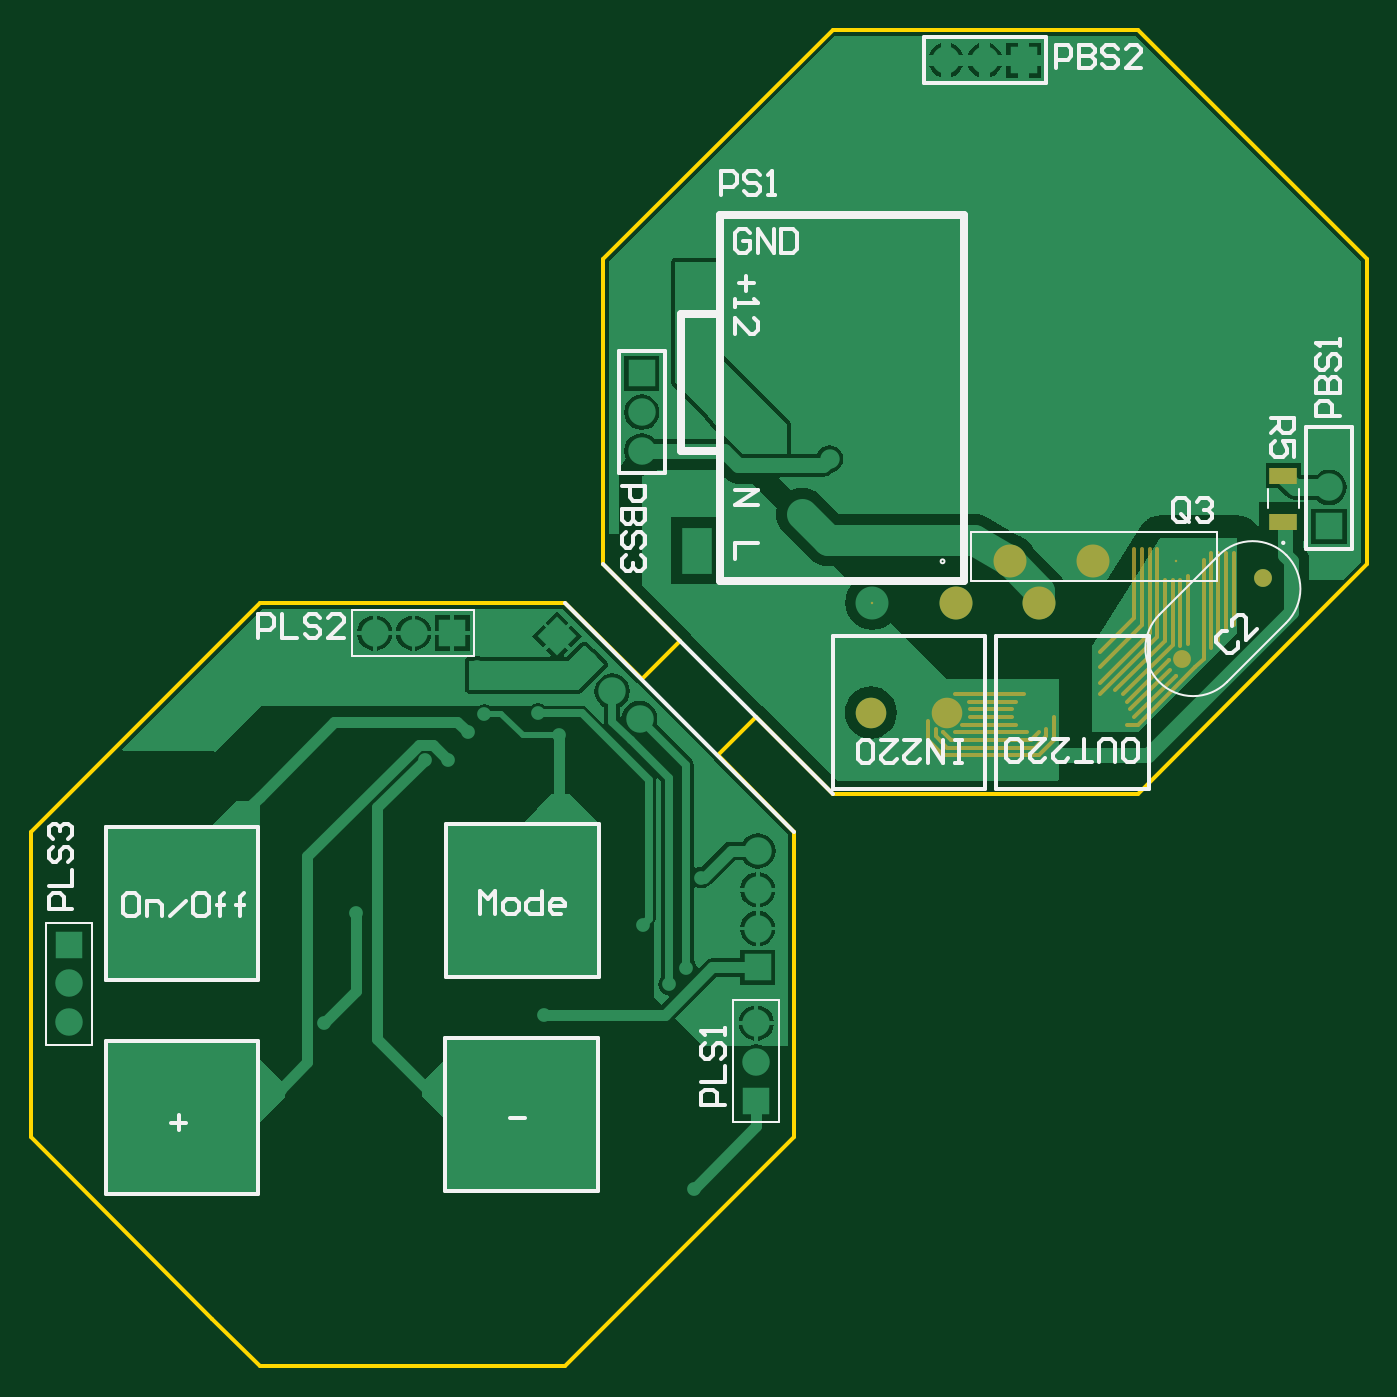
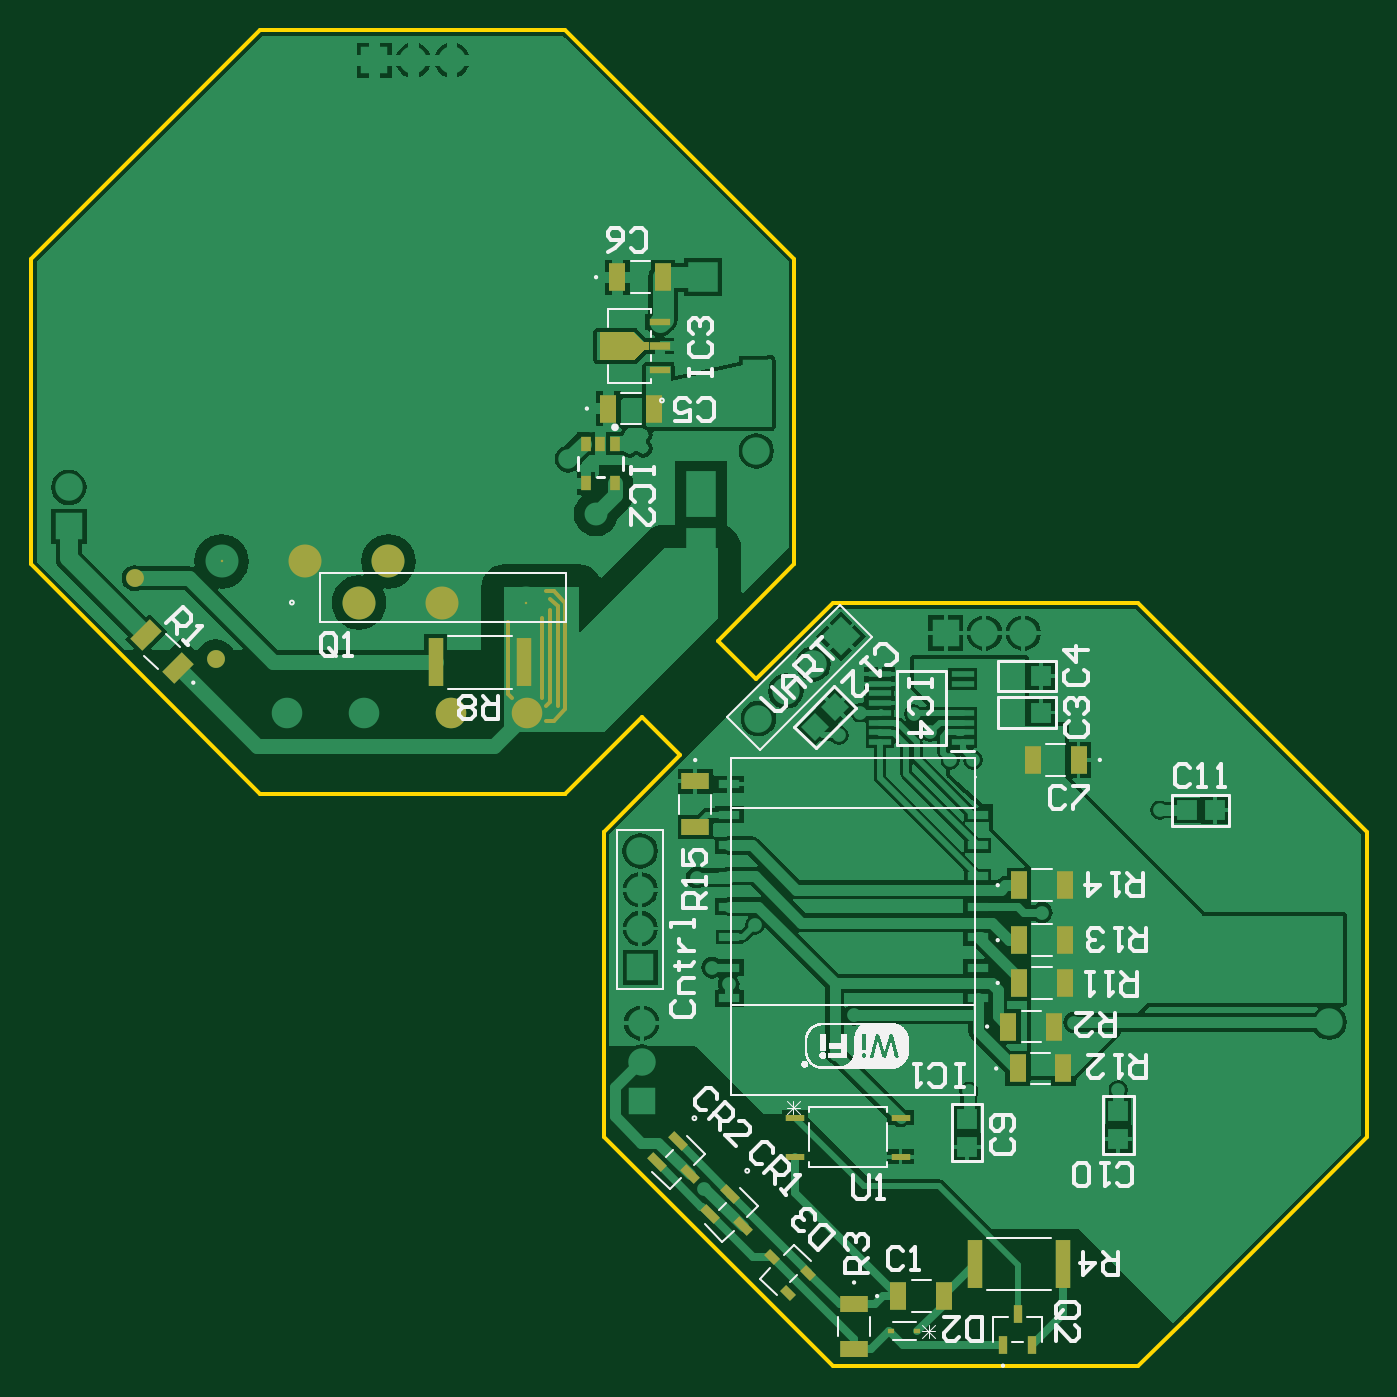
Circuit board: 7 layer files. Board 87.5 x 87.5 mm.
- bottom_copper: PCB10_sensor.GBL (46601 bytes)
- bottom_silk: PCB10_sensor.GBO (57856 bytes)
- bottom_mask: PCB10_sensor.GBS (3517 bytes)
- outline: PCB10_sensor.GKO (954 bytes)
- top_copper: PCB10_sensor.GTL (21742 bytes)
- top_silk: PCB10_sensor.GTO (10436 bytes)
- top_mask: PCB10_sensor.GTS (2088 bytes)

=== bottom_copper: PCB10_sensor.GBL (46601 bytes, source omitted) ===
=== bottom_silk: PCB10_sensor.GBO (57856 bytes, source omitted) ===
=== bottom_mask: PCB10_sensor.GBS ===
G04 Layer_Color=16711935*
%FSLAX44Y44*%
%MOMM*%
G71*
G01*
G75*
%ADD10R,1.8034X1.1120*%
%ADD21C,1.1684*%
%ADD22C,2.0000*%
%ADD23C,2.1590*%
%ADD33R,1.2080X0.4564*%
G04:AMPARAMS|DCode=34|XSize=1.112mm|YSize=1.8034mm|CornerRadius=0mm|HoleSize=0mm|Usage=FLASHONLY|Rotation=45.000|XOffset=0mm|YOffset=0mm|HoleType=Round|Shape=Rectangle|*
%AMROTATEDRECTD34*
4,1,4,0.2445,-1.0308,-1.0308,0.2445,-0.2445,1.0308,1.0308,-0.2445,0.2445,-1.0308,0.0*
%
%ADD34ROTATEDRECTD34*%

%ADD35R,1.0128X3.2004*%
%ADD36R,0.7000X1.0000*%
%ADD37R,1.1120X1.8034*%
%ADD38R,1.3938X0.4826*%
%ADD39R,1.3938X0.5588*%
G04:AMPARAMS|DCode=40|XSize=0.5588mm|YSize=0.9144mm|CornerRadius=0mm|HoleSize=0mm|Usage=FLASHONLY|Rotation=135.000|XOffset=0mm|YOffset=0mm|HoleType=Round|Shape=Rectangle|*
%AMROTATEDRECTD40*
4,1,4,0.5209,0.1257,-0.1257,-0.5209,-0.5209,-0.1257,0.1257,0.5209,0.5209,0.1257,0.0*
%
%ADD40ROTATEDRECTD40*%

%ADD41R,0.5426X1.1572*%
G04:AMPARAMS|DCode=42|XSize=0.568mm|YSize=1.2588mm|CornerRadius=0mm|HoleSize=0mm|Usage=FLASHONLY|Rotation=315.000|XOffset=0mm|YOffset=0mm|HoleType=Round|Shape=Rectangle|*
%AMROTATEDRECTD42*
4,1,4,-0.6459,-0.2442,0.2442,0.6459,0.6459,0.2442,-0.2442,-0.6459,-0.6459,-0.2442,0.0*
%
%ADD42ROTATEDRECTD42*%

%ADD43R,0.4032X0.3556*%
%ADD49C,0.2540*%
%ADD51C,0.1590*%
G36*
X502526Y658856D02*
X479952D01*
X473602Y665206D01*
X470046D01*
Y670794D01*
X473602D01*
X479952Y677144D01*
X502526D01*
Y658856D01*
D02*
G37*
D10*
X336000Y11042D02*
D03*
Y40958D02*
D03*
X440000Y353042D02*
D03*
Y382958D02*
D03*
D21*
X807000Y516000D02*
D03*
X753967Y462967D02*
D03*
D22*
X550000Y428000D02*
D03*
X600000D02*
D03*
D23*
X660200Y500000D02*
D03*
X605600D02*
D03*
X695400Y527000D02*
D03*
X640800D02*
D03*
D33*
X374417Y162700D02*
D03*
Y137300D02*
D03*
X305583Y137300D02*
D03*
Y162700D02*
D03*
D34*
X799577Y478577D02*
D03*
X778423Y457423D02*
D03*
D35*
X609940Y461000D02*
D03*
X552060D02*
D03*
X256940Y67000D02*
D03*
X199060D02*
D03*
D36*
X511500Y578000D02*
D03*
Y604000D02*
D03*
X502000D02*
D03*
X492500D02*
D03*
Y578000D02*
D03*
D37*
X461042Y713000D02*
D03*
X490958D02*
D03*
X467042Y627000D02*
D03*
X496958D02*
D03*
X198084Y315000D02*
D03*
X228000D02*
D03*
X198084Y279000D02*
D03*
X228000D02*
D03*
X205042Y222449D02*
D03*
X234958D02*
D03*
X277042Y46000D02*
D03*
X306958D02*
D03*
X199084Y195000D02*
D03*
X229000D02*
D03*
X198084Y251000D02*
D03*
X228000D02*
D03*
X218958Y397000D02*
D03*
X189042D02*
D03*
D38*
X463077Y652300D02*
D03*
Y683700D02*
D03*
D39*
Y668000D02*
D03*
D40*
X389441Y71441D02*
D03*
X365841Y61276D02*
D03*
X379276Y47841D02*
D03*
D41*
X238525Y13840D02*
D03*
X219475D02*
D03*
X229000Y34160D02*
D03*
D42*
X408990Y91555D02*
D03*
X430435Y99565D02*
D03*
X417000Y113000D02*
D03*
X443555Y125990D02*
D03*
X465000Y134000D02*
D03*
X451565Y147435D02*
D03*
D43*
X294507Y23000D02*
D03*
X311493D02*
D03*
D49*
X540000Y440000D02*
Y490000D01*
Y437500D02*
Y440000D01*
X562500Y440000D02*
Y487500D01*
X560000Y437500D02*
X562500Y440000D01*
X535000Y435000D02*
Y495000D01*
Y435000D02*
X537500Y432500D01*
X530000Y497500D02*
X535000Y502500D01*
X530000Y432500D02*
Y497500D01*
X532500Y507500D02*
X537500D01*
X525000Y500000D02*
X532500Y507500D01*
X525000Y467500D02*
Y500000D01*
Y432500D02*
Y467500D01*
Y430000D02*
Y432500D01*
Y430000D02*
X532500Y422500D01*
X537500D01*
D51*
X551000Y500000D02*
D03*
X750000Y527000D02*
D03*
M02*

=== outline: PCB10_sensor.GKO ===
G04 Layer_Color=16711935*
%FSLAX44Y44*%
%MOMM*%
G71*
G01*
G75*
%ADD49C,0.2540*%
D49*
X118750Y31250D02*
X150000Y0D01*
Y-0D02*
X350000D01*
X500000Y150000D02*
Y350000D01*
X0Y350000D02*
X150000Y500000D01*
X150000D02*
X350000D01*
X525000Y375000D02*
X725000D01*
X375000Y525000D02*
Y725000D01*
X875000Y525000D02*
Y725000D01*
X525000Y875000D02*
X725000D01*
X725000Y375000D02*
X875000Y525000D01*
X375000Y725000D02*
X525000Y875000D01*
X725000D02*
X875000Y725000D01*
X0Y150000D02*
Y350000D01*
Y150000D02*
X118750Y31250D01*
X350000Y0D02*
X500000Y150000D01*
X500000Y350000D02*
X500000D01*
X525000Y375000D02*
Y375000D01*
X375000Y525000D02*
Y525000D01*
Y525000D02*
X425000Y475000D01*
X400000Y450000D02*
X425000Y475000D01*
X350000Y500000D02*
X400000Y450000D01*
X450000Y400000D02*
X475000Y425000D01*
X450000Y400000D02*
X500000Y350000D01*
X525000Y375000D02*
X525000D01*
X475000Y425000D02*
X525000Y375000D01*
M02*

=== top_copper: PCB10_sensor.GTL (21742 bytes, source omitted) ===
=== top_silk: PCB10_sensor.GTO (10436 bytes, source omitted) ===
=== top_mask: PCB10_sensor.GTS ===
G04 Layer_Color=8388736*
%FSLAX44Y44*%
%MOMM*%
G71*
G01*
G75*
%ADD10R,1.8034X1.1120*%
%ADD21C,1.1684*%
%ADD22C,2.0000*%
%ADD23C,2.1590*%
%ADD49C,0.2540*%
%ADD51C,0.1590*%
D10*
X820000Y582958D02*
D03*
Y553042D02*
D03*
D21*
X807000Y516000D02*
D03*
X753967Y462967D02*
D03*
D22*
X550000Y428000D02*
D03*
X600000D02*
D03*
D23*
X660200Y500000D02*
D03*
X605600D02*
D03*
X695400Y527000D02*
D03*
X640800D02*
D03*
D49*
X615000Y430000D02*
X640000D01*
X615000Y425000D02*
X640000D01*
X610000Y420000D02*
X645000D01*
X640000Y430000D02*
X642500D01*
X640000Y425000D02*
X642500D01*
X614000Y435000D02*
X645000D01*
X607500Y440000D02*
X650000D01*
X605000D02*
X607500D01*
X605000Y415000D02*
X652500D01*
X597500Y415000D02*
Y415000D01*
Y415000D02*
X602500Y410000D01*
X655000D01*
X660000Y415000D01*
X592500Y412500D02*
Y417500D01*
Y412500D02*
X600000Y405000D01*
X657500D01*
X665000Y412500D01*
Y417500D01*
X587500Y410000D02*
Y422500D01*
Y410000D02*
X597500Y400000D01*
X657500D01*
X660000D01*
X670000Y410000D01*
Y425000D01*
X715000Y440000D02*
X747500Y472500D01*
X720000Y430000D02*
X746000Y456000D01*
X725000Y420000D02*
X762500Y457500D01*
X717500Y420000D02*
X725000D01*
X710000Y442500D02*
X742500Y475000D01*
X700000Y440000D02*
X737500Y477500D01*
X700000Y447500D02*
X732500Y480000D01*
X700000Y457500D02*
X727500Y485000D01*
X700000Y467500D02*
X722500Y490000D01*
X772500Y470000D02*
Y532500D01*
X777500Y475000D02*
Y532500D01*
X782500Y485000D02*
Y532500D01*
Y482500D02*
Y485000D01*
X787500D02*
Y532500D01*
X757500Y472750D02*
Y517500D01*
X752500Y471500D02*
Y515000D01*
X747500Y472500D02*
Y515000D01*
X745000Y462500D02*
X745000D01*
X717500Y435000D02*
X745000Y462500D01*
X742500Y475000D02*
Y515000D01*
X737500Y477500D02*
Y522500D01*
Y535000D01*
X732500Y480000D02*
Y535000D01*
X727500Y485000D02*
Y535000D01*
X722500Y490000D02*
Y535000D01*
Y425000D02*
X749625Y452125D01*
Y452125D01*
X762500Y457500D02*
X768000Y463000D01*
Y528000D01*
D51*
X551000Y500000D02*
D03*
X750000Y527000D02*
D03*
M02*
